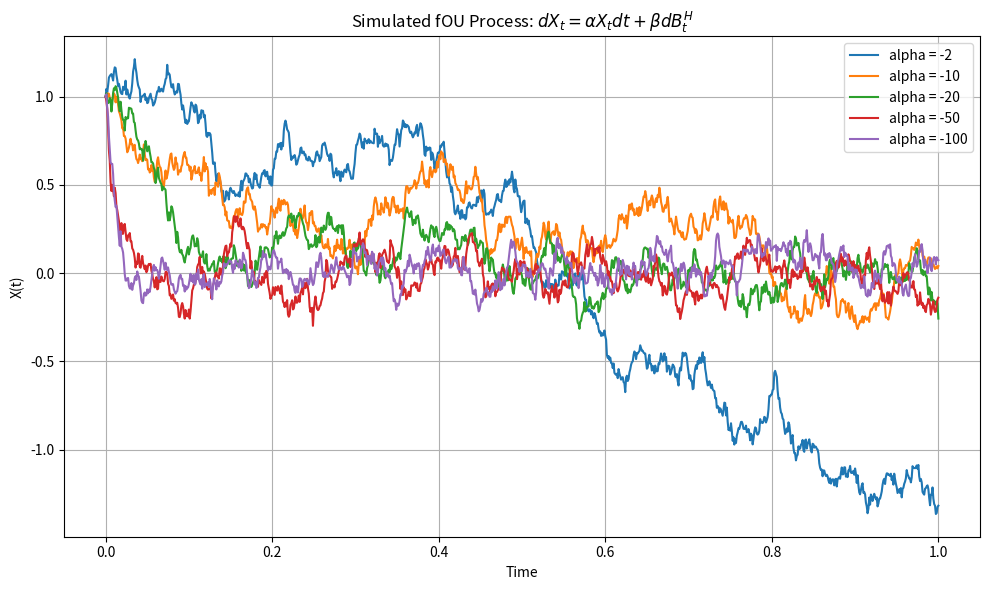

This figure's Python source:
import os
import matplotlib.pyplot as plt
import numpy as np


def generate_OU(seed=None, alpha=0):
    np.random.seed(seed)
    ts = np.linspace(0, 1, 1001)
    t_start = float(ts[0])
    t_end = float(ts[-1])
    nsteps = 1000
    dt = (t_end - t_start) / nsteps

    #alpha = -50
    beta = 1

    dW = np.sqrt(dt) * np.random.randn(nsteps)  # 標準ブラウン運動の差分
    y = [1.0]
    for k in range(1, nsteps + 1):
        y_next = y[k - 1] + alpha * y[k - 1] * dt + beta * dW[k - 1]
        y.append(y_next)

    return ts, y

def save_multi_column_csv():
    alpha_list = [-2, -10, -20, -50, -100]
    all_series = []
    
    # 時間軸（共通）
    ts, _ = generate_OU(alpha=alpha_list[0])
    all_series.append(ts)

    plt.figure(figsize=(10, 6))

    # 各Hに対する系列を収集
    for a in alpha_list:
        _, X = generate_OU(alpha=a)
        all_series.append(X)
        plt.plot(ts, X, label=f"alpha = {a}")

    # スタックして (nsteps+1, len(H) + 1) の行列に変換
    data = np.stack(all_series, axis=1)

    # ヘッダー作成
    header = "t," + ",".join([f"alpha={a}" for a in alpha_list])
    
    # 保存
    #os.makedirs("fOU_csv", exist_ok=True)
    filename = "OU_multicolumn.csv"
    np.savetxt(filename, data, delimiter=",", header=header, comments='')
    print(f"Saved: {filename}")


    plt.title("Simulated fOU Process: $dX_t = \\alpha X_t dt + \\beta dB_t^H$")
    plt.xlabel("Time")
    plt.ylabel("X(t)")
    plt.legend()
    plt.grid(True)
    plt.tight_layout()
    plt.savefig("OU_plot.png")
    plt.show()



if __name__=='__main__':
    save_multi_column_csv()
